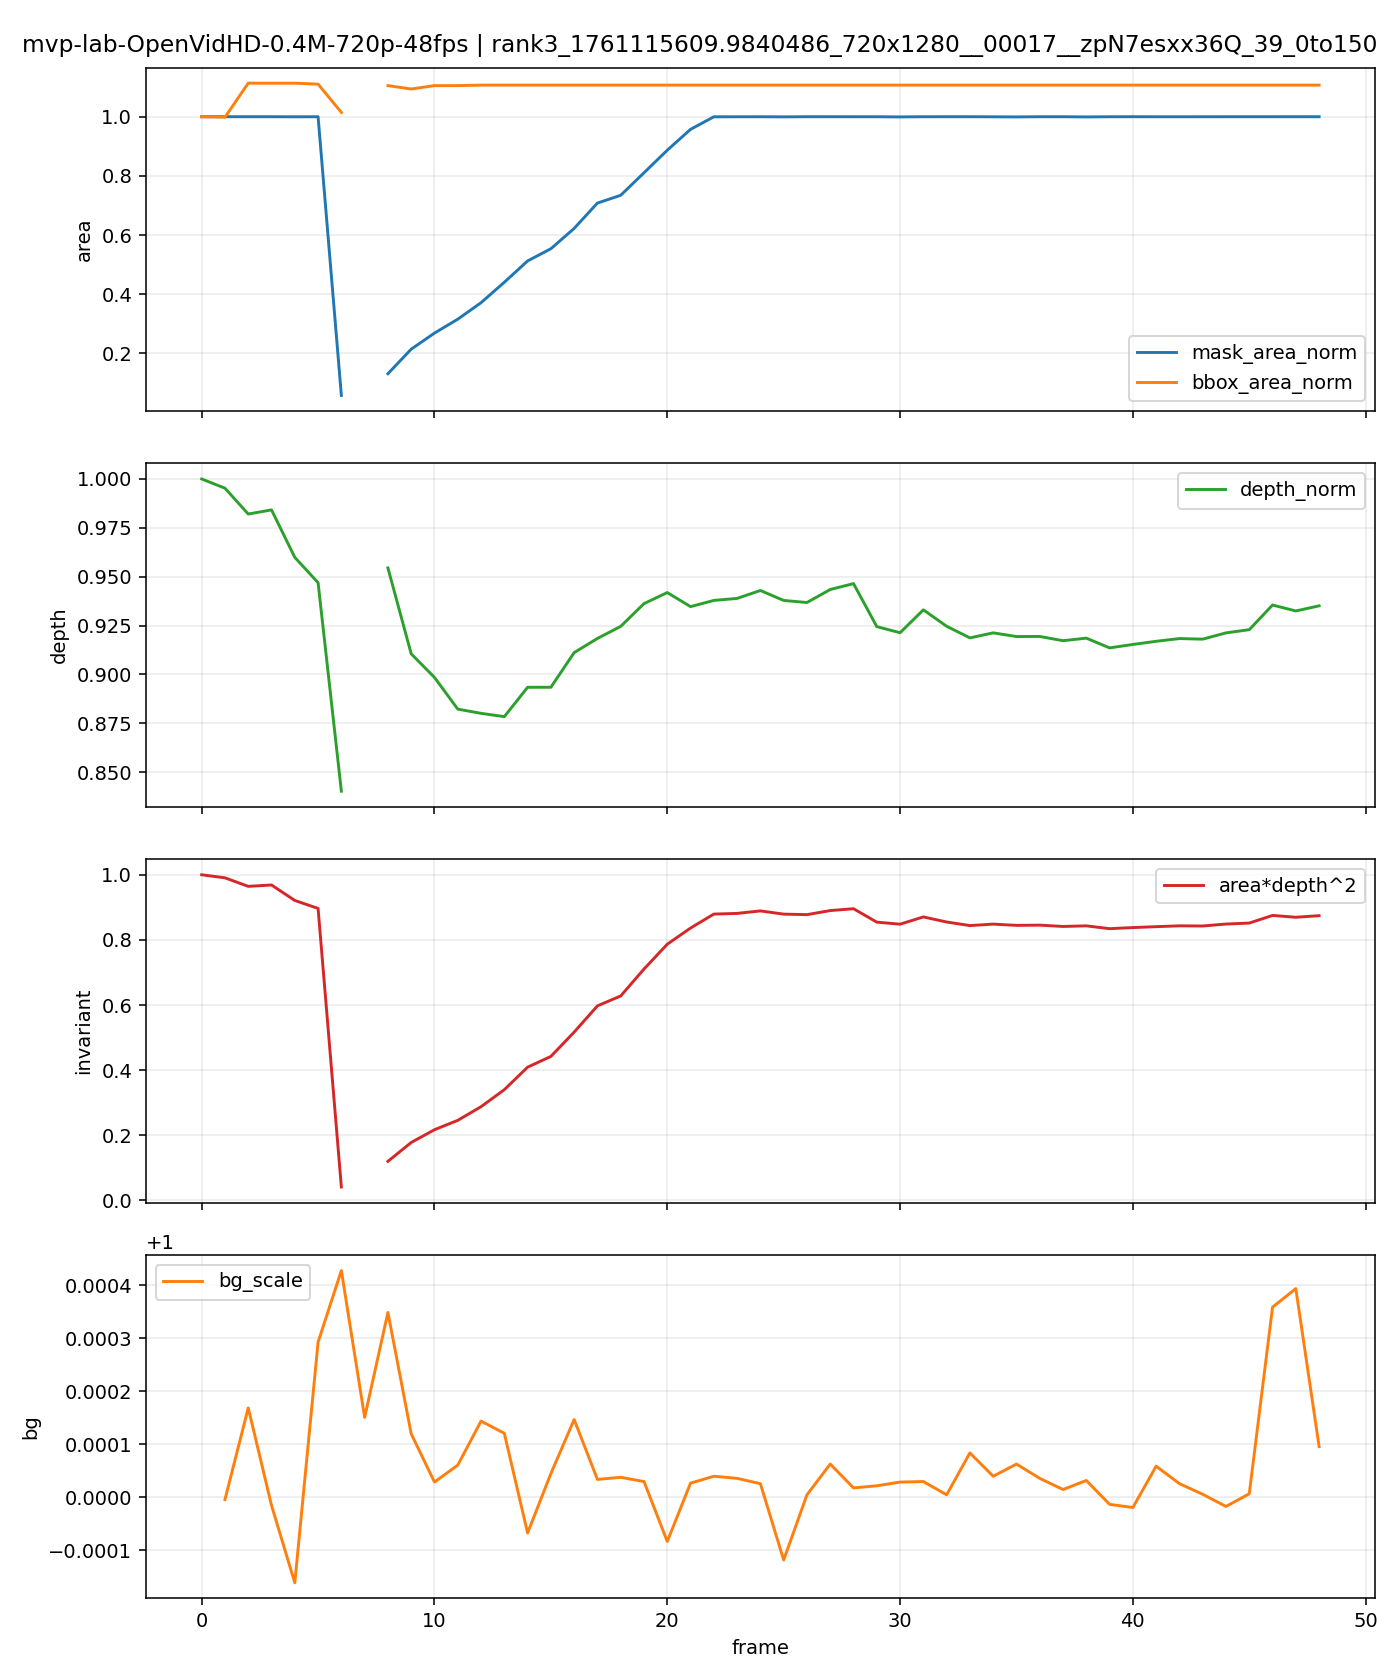

Source data for this figure (header and first rows):
t, is_context, is_future, mask_area, bbox_area, fill_ratio, depth_median, area_depth2, bg_scale, mask_area_norm, bbox_area_norm, depth_norm, area_depth2_norm
0, 1, 0, 39168, 331296, 0.1182, 169.7, 1128362579, , 1.0, 1.0, 1.0, 1.0
1, 1, 0, 39168, 330752, 0.1184, 168.9, 1117750628, 1, 1.0, 0.9984, 0.9953, 0.9906
2, 1, 0, 39168, 368832, 0.1062, 166.7, 1088252491, 1, 1.0, 1.113, 0.9821, 0.9645
3, 1, 0, 39168, 368832, 0.1062, 167, 1092945102, 1, 1.0, 1.113, 0.9842, 0.9686
4, 1, 0, 39156, 368832, 0.1062, 162.9, 1039327652, 0.9998, 0.9997, 1.113, 0.9599, 0.9211
5, 1, 0, 39165, 367744, 0.1065, 160.7, 1011718264, 1, 0.9999, 1.11, 0.9469, 0.8966
6, 1, 0, 2286, 336117, 0.006801, 142.6, 46494388, 1, 0.05836, 1.015, 0.8402, 0.0412
7, 1, 0, 0, 0, 0.0, , , 1, , , , 
8, 0, 1, 5159, 366112, 0.01409, 162, 135397795, 1, 0.1317, 1.105, 0.9545, 0.12
9, 0, 1, 8406, 362304, 0.0232, 154.5, 200770219, 1, 0.2146, 1.094, 0.9105, 0.1779
10, 0, 1, 10535, 366112, 0.02877, 152.5, 244991748, 1, 0.269, 1.105, 0.8985, 0.2171
11, 0, 1, 12373, 366112, 0.0338, 149.7, 277439401, 1, 0.3159, 1.105, 0.8822, 0.2459
12, 0, 1, 14555, 366656, 0.0397, 149.4, 324772815, 1, 0.3716, 1.107, 0.8801, 0.2878
13, 0, 1, 17260, 366656, 0.04707, 149.1, 383647190, 1, 0.4407, 1.107, 0.8784, 0.34
14, 0, 1, 20080, 366656, 0.05477, 151.6, 461718217, 0.9999, 0.5127, 1.107, 0.8934, 0.4092
15, 0, 1, 21698, 366656, 0.05918, 151.6, 498951925, 1, 0.554, 1.107, 0.8934, 0.4422
16, 0, 1, 24385, 366656, 0.06651, 154.7, 583229466, 1, 0.6226, 1.107, 0.9112, 0.5169
17, 0, 1, 27741, 366656, 0.07566, 155.9, 674075372, 1, 0.7083, 1.107, 0.9184, 0.5974
18, 0, 1, 28770, 366656, 0.07847, 156.9, 708519440, 1, 0.7345, 1.107, 0.9246, 0.6279
19, 0, 1, 31750, 366656, 0.08659, 158.9, 801712857, 1, 0.8106, 1.107, 0.9362, 0.7105
20, 0, 1, 34737, 366656, 0.09474, 159.9, 887778271, 0.9999, 0.8869, 1.107, 0.9419, 0.7868
21, 0, 1, 37498, 366656, 0.1023, 158.6, 943746583, 1, 0.9574, 1.107, 0.9347, 0.8364
22, 0, 1, 39156, 366656, 0.1068, 159.2, 992170411, 1, 0.9997, 1.107, 0.9379, 0.8793
23, 0, 1, 39160, 366656, 0.1068, 159.4, 994460847, 1, 0.9998, 1.107, 0.9389, 0.8813
24, 0, 1, 39163, 366656, 0.1068, 160, 1003136804, 1, 0.9999, 1.107, 0.9429, 0.889
25, 0, 1, 39149, 366656, 0.1068, 159.2, 991980487, 0.9999, 0.9995, 1.107, 0.9378, 0.8791
26, 0, 1, 39168, 366656, 0.1068, 159, 990218752, 1, 1.0, 1.107, 0.9368, 0.8776
27, 0, 1, 39167, 366656, 0.1068, 160.1, 1004317903, 1, 1, 1.107, 0.9434, 0.8901
28, 0, 1, 39166, 366656, 0.1068, 160.6, 1010737138, 1, 0.9999, 1.107, 0.9465, 0.8958
29, 0, 1, 39163, 366656, 0.1068, 156.9, 964222403, 1, 0.9999, 1.107, 0.9245, 0.8545
30, 0, 1, 39141, 366656, 0.1068, 156.4, 957145033, 1, 0.9993, 1.107, 0.9213, 0.8483
31, 0, 1, 39165, 366656, 0.1068, 158.4, 982237448, 1, 0.9999, 1.107, 0.933, 0.8705
32, 0, 1, 39168, 366656, 0.1068, 156.9, 964714278, 1, 1.0, 1.107, 0.9246, 0.855
33, 0, 1, 39168, 366656, 0.1068, 155.9, 952337308, 1, 1.0, 1.107, 0.9187, 0.844
34, 0, 1, 39156, 366656, 0.1068, 156.4, 957389262, 1, 0.9997, 1.107, 0.9213, 0.8485
35, 0, 1, 39140, 366656, 0.1067, 156, 953060436, 1, 0.9993, 1.107, 0.9194, 0.8446
36, 0, 1, 39167, 366656, 0.1068, 156.1, 953815811, 1, 1, 1.107, 0.9194, 0.8453
37, 0, 1, 39165, 366656, 0.1068, 155.7, 949286441, 1, 0.9999, 1.107, 0.9173, 0.8413
38, 0, 1, 39140, 366656, 0.1067, 155.9, 951369519, 1, 0.9993, 1.107, 0.9186, 0.8431
39, 0, 1, 39162, 366656, 0.1068, 155.1, 941607805, 1, 0.9998, 1.107, 0.9136, 0.8345
40, 0, 1, 39168, 366656, 0.1068, 155.4, 945375362, 1, 1.0, 1.107, 0.9153, 0.8378
41, 0, 1, 39162, 366656, 0.1068, 155.6, 948567447, 1, 0.9998, 1.107, 0.9169, 0.8407
42, 0, 1, 39161, 366656, 0.1068, 155.9, 951446623, 1, 0.9998, 1.107, 0.9183, 0.8432
43, 0, 1, 39164, 366656, 0.1068, 155.8, 950884721, 1, 0.9999, 1.107, 0.918, 0.8427
44, 0, 1, 39167, 366656, 0.1068, 156.4, 957633735, 1, 1, 1.107, 0.9213, 0.8487
45, 0, 1, 39167, 366656, 0.1068, 156.6, 961029541, 1, 1, 1.107, 0.9229, 0.8517
46, 0, 1, 39167, 366656, 0.1068, 158.8, 987492409, 1, 1, 1.107, 0.9355, 0.8752
47, 0, 1, 39168, 366656, 0.1068, 158.3, 981109891, 1, 1.0, 1.107, 0.9325, 0.8695
48, 0, 1, 39168, 366656, 0.1068, 158.7, 986628625, 1, 1.0, 1.107, 0.9351, 0.8744
